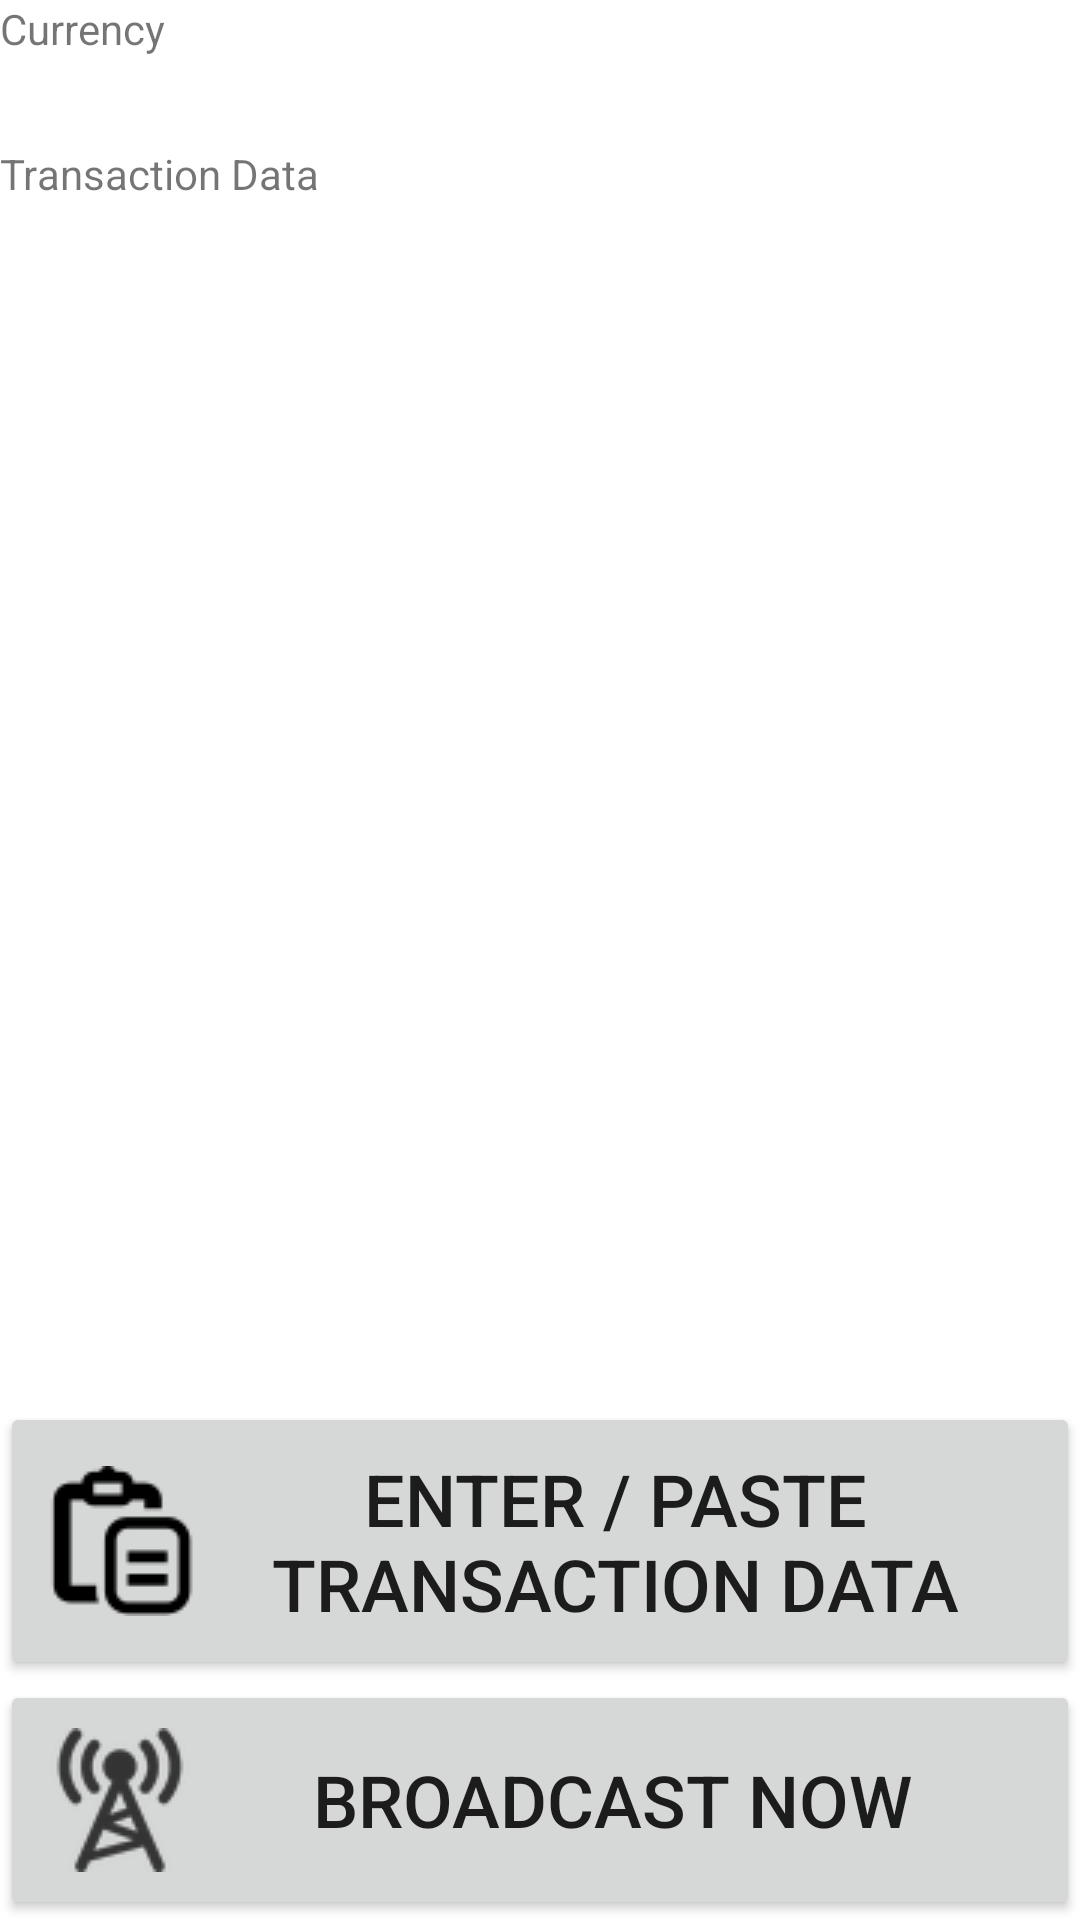

Android layout source for this screen:
<!-- AndroidManifest.xml: application theme AppTheme -->
<!-- res/layout/activity_text.xml -->
<?xml version="1.0" encoding="utf-8"?>
<RelativeLayout xmlns:android="http://schemas.android.com/apk/res/android"
    xmlns:tools="http://schemas.android.com/tools"
    android:id="@+id/activity_main"
    android:layout_width="match_parent"
    android:layout_height="match_parent"
    tools:context="app.example.broadcaster.TextActivity">

    <LinearLayout
        android:layout_width="fill_parent"
        android:layout_height="fill_parent"
        android:layout_centerVertical="true"
        android:gravity="top"
        android:orientation="vertical">

        <TextView
            android:layout_width="wrap_content"
            android:layout_height="wrap_content"
            android:gravity="top"
            android:text="Currency" />

        <TextView
            android:id="@+id/textViewName"
            android:layout_width="wrap_content"
            android:layout_height="wrap_content"
            android:gravity="top"
            android:text=""
            android:textAppearance="@style/Base.TextAppearance.AppCompat.Large" />

        <TextView
            android:layout_width="match_parent"
            android:layout_height="wrap_content"
            android:gravity="top"
            android:text="Transaction Data" />

        <TextView
            android:id="@+id/textViewAddress"
            android:layout_width="match_parent"
            android:layout_height="wrap_content"
            android:gravity="top"
            android:text=""
            android:textAppearance="@style/Base.TextAppearance.AppCompat.Large"
            android:scrollbars = "vertical"   />


    </LinearLayout>
    <LinearLayout
        android:layout_width="fill_parent"
        android:layout_height="fill_parent"
        android:layout_centerVertical="true"
        android:gravity="bottom"
        android:orientation="vertical">
        <Button
            android:id="@+id/enterTransaction"
            android:layout_width="match_parent"
            android:layout_height="wrap_content"
            android:padding="16dp"
            android:drawableLeft="@drawable/icons8_paste_50"
            android:textSize="24sp"
            android:text="Enter / paste Transaction Data" />

    <Button
        android:id="@+id/broadcastNowButton"
        android:layout_width="match_parent"
        android:layout_height="wrap_content"
        android:padding="16dp"
        android:drawableLeft="@drawable/broadcast_icon"
        android:textSize="24sp"
        android:text="Broadcast Now" />

    </LinearLayout>

</RelativeLayout>
<!-- resources referenced by this layout -->
<resources>
  <!-- drawable broadcast_icon: png bitmap (drawable, 4138 bytes) -->
  <!-- drawable icons8_paste_50: png bitmap (drawable, 883 bytes) -->
  <style name="AppTheme" parent="Theme.AppCompat.Light">
          
          <item name="colorPrimary">@color/colorPrimary</item>
          <item name="colorPrimaryDark">@color/colorPrimaryDark</item>
          <item name="colorAccent">@color/colorAccent</item>
          <item name="android:colorBackground">@android:color/background_light</item>
      </style>
  <color name="colorPrimary">#ffbc40</color>
  <color name="colorPrimaryDark">#e89a0b</color>
  <color name="colorAccent">#ffc356</color>
</resources>
